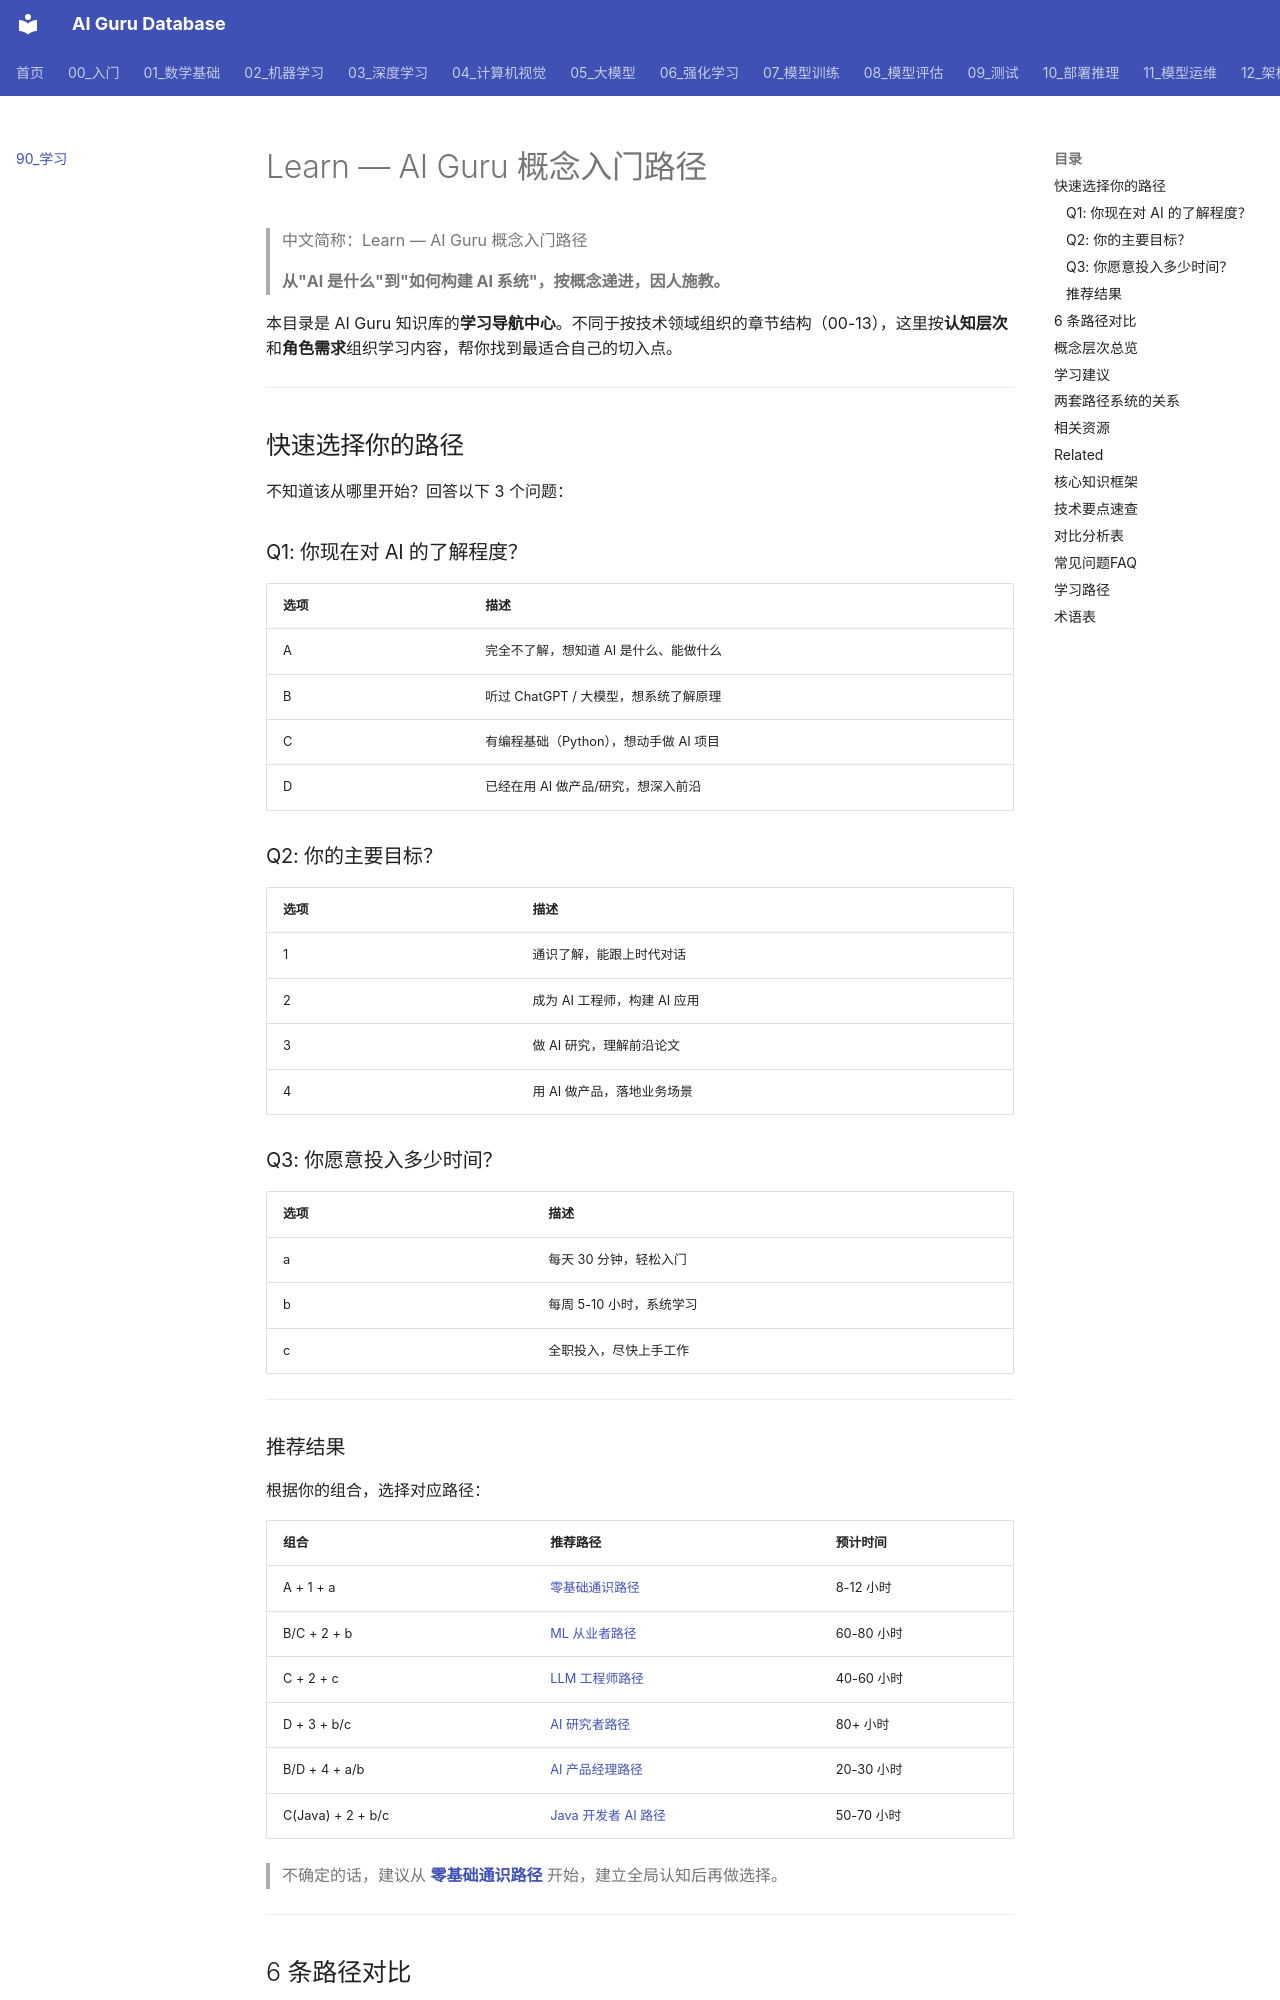

repository: ai-guru-global/ai-guru-database · page: 90_学习/index.html · generator: mkdocs

---
title: 'Learn — AI Guru 概念入门路径'
category: '90-learn'
tags: ["learning", "education", "courses", "study-path"]
summary: '> **从"AI是什么"到"如何构建AI系统"，按概念递进，因人施教。**'
created: '2026-05-31'
updated: '2026-06-15'
tier: supporting
sources: []

name_zh: "Learn — AI Guru 概念入门路径"
---
# Learn — AI Guru 概念入门路径

> 中文简称：Learn — AI Guru 概念入门路径

> **从"AI 是什么"到"如何构建 AI 系统"，按概念递进，因人施教。**

本目录是 AI Guru 知识库的**学习导航中心**。不同于按技术领域组织的章节结构（00-13），这里按**认知层次**和**角色需求**组织学习内容，帮你找到最适合自己的切入点。

---

## 快速选择你的路径

不知道该从哪里开始？回答以下 3 个问题：

### Q1: 你现在对 AI 的了解程度？

| 选项 | 描述 |
|------|------|
| A | 完全不了解，想知道 AI 是什么、能做什么 |
| B | 听过 ChatGPT / 大模型，想系统了解原理 |
| C | 有编程基础（Python），想动手做 AI 项目 |
| D | 已经在用 AI 做产品/研究，想深入前沿 |

### Q2: 你的主要目标？

| 选项 | 描述 |
|------|------|
| 1 | 通识了解，能跟上时代对话 |
| 2 | 成为 AI 工程师，构建 AI 应用 |
| 3 | 做 AI 研究，理解前沿论文 |
| 4 | 用 AI 做产品，落地业务场景 |

### Q3: 你愿意投入多少时间？

| 选项 | 描述 |
|------|------|
| a | 每天 30 分钟，轻松入门 |
| b | 每周 5-10 小时，系统学习 |
| c | 全职投入，尽快上手工作 |

---

### 推荐结果

根据你的组合，选择对应路径：

| 组合 | 推荐路径 | 预计时间 |
|------|---------|---------|
| A + 1 + a | [零基础通识路径](./02_学习路径/01_absolute_beginner.md) | 8-12 小时 |
| B/C + 2 + b | [ML 从业者路径](./02_学习路径/09_ml_practitioner.md) | 60-80 小时 |
| C + 2 + c | [LLM 工程师路径](./02_学习路径/08_llm_engineer.md) | 40-60 小时 |
| D + 3 + b/c | [AI 研究者路径](./02_学习路径/03_ai_researcher.md) | 80+ 小时 |
| B/D + 4 + a/b | [AI 产品经理路径](./02_学习路径/13_product_manager.md) | 20-30 小时 |
| C(Java) + 2 + b/c | [Java 开发者 AI 路径](./02_学习路径/07_java_developer.md) | 50-70 小时 |

> 不确定的话，建议从 **[零基础通识路径](./02_学习路径/01_absolute_beginner.md)** 开始，建立全局认知后再做选择。

---
